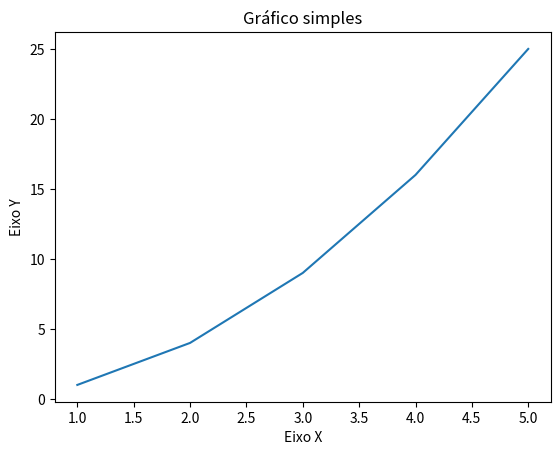

Python code for this plot:
import matplotlib.pyplot as plt

x = [1, 2, 3, 4, 5]
y = [1, 4, 9, 16, 25]

plt.plot(x,y)
plt.title("Gráfico simples")
plt.xlabel("Eixo X")
plt.ylabel("Eixo Y")
plt.show()
